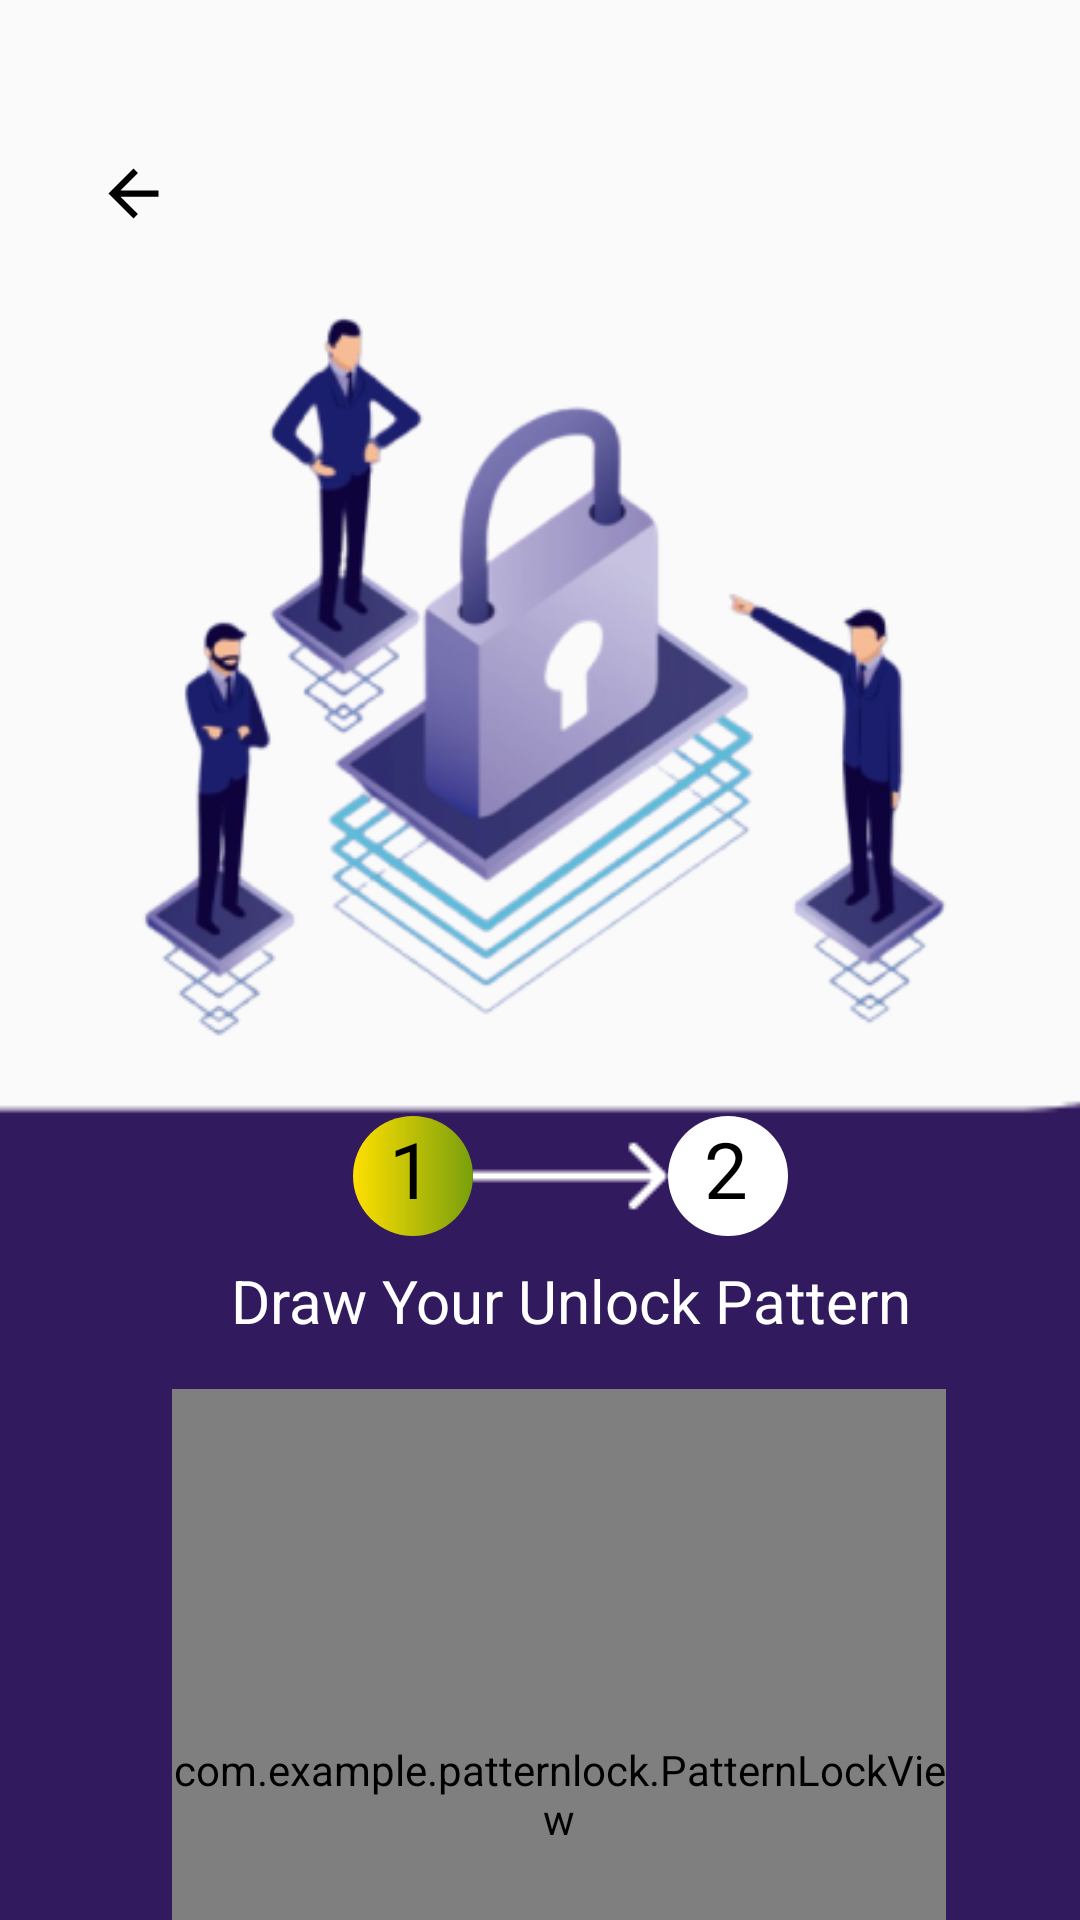

Here is an Android app screen rendered from its layout file. Give the layout XML and the strings, colors and styles it references.
<!-- AndroidManifest.xml: application theme Theme.SecureServ -->
<!-- res/layout/activity_pattern_option3_draw.xml -->
<?xml version="1.0" encoding="utf-8"?>
<androidx.constraintlayout.widget.ConstraintLayout xmlns:android="http://schemas.android.com/apk/res/android"
    xmlns:app="http://schemas.android.com/apk/res-auto"
    xmlns:tools="http://schemas.android.com/tools"
    android:id="@+id/main"
    android:layout_width="match_parent"
    android:layout_height="match_parent"
    tools:context=".PatternOption3Draw">


    <ImageView
        android:id="@+id/back_arrow"
        android:layout_width="25dp"
        android:layout_height="25dp"
        android:layout_marginStart="32dp"
        android:layout_marginTop="52dp"
        android:contentDescription="Back Arrow"
        android:src="@drawable/baseline_arrow_back_24"
        app:layout_constraintStart_toStartOf="parent"
        app:layout_constraintTop_toTopOf="parent" />

    <ImageView
        android:id="@+id/iv_illustration"
        android:layout_width="293dp"
        android:layout_height="264dp"
        android:layout_marginTop="96dp"
        android:src="@drawable/patternlock"
        app:layout_constraintDimensionRatio="1.2"
        app:layout_constraintEnd_toEndOf="parent"
        app:layout_constraintHorizontal_bias="0.501"
        app:layout_constraintStart_toStartOf="parent"
        app:layout_constraintTop_toTopOf="parent" />

    <ImageView
        android:id="@+id/rounded_bottom_section"
        android:layout_width="370dp"
        android:layout_height="600dp"
        android:layout_row="0"
        android:layout_column="0"
        android:layout_marginTop="144dp"
        android:scaleType="centerCrop"
        android:src="@drawable/rectangle"
        app:layout_constraintEnd_toEndOf="parent"
        app:layout_constraintHorizontal_bias="0.487"
        app:layout_constraintStart_toStartOf="parent"
        app:layout_constraintTop_toTopOf="@+id/iv_illustration" />


    <TextView
        android:id="@+id/textView6"
        android:layout_width="40dp"
        android:layout_height="40dp"
        android:layout_marginStart="84dp"
        android:layout_marginTop="12dp"
        android:background="@drawable/buttonradius"
        android:paddingLeft="12dp"
        android:text="1"
        android:textColor="@android:color/black"
        android:textSize="26dp"
        app:layout_constraintStart_toStartOf="@+id/iv_illustration"
        app:layout_constraintTop_toBottomOf="@+id/iv_illustration" />

    <TextView
        android:id="@+id/textView7"
        android:layout_width="40dp"
        android:layout_height="40dp"
        android:background="@drawable/twoback"
        android:paddingLeft="12dp"
        android:text="2"
        android:textColor="@android:color/black"
        android:textSize="26dp"
        app:layout_constraintBottom_toBottomOf="@+id/imageView2"
        app:layout_constraintStart_toEndOf="@+id/imageView2"
        app:layout_constraintTop_toTopOf="@+id/imageView2" />


    <TextView
        android:id="@+id/textView5"
        android:layout_width="wrap_content"
        android:layout_height="wrap_content"
        android:layout_marginTop="16dp"
        android:text="Draw Your Unlock Pattern"
        android:textColor="@android:color/white"
        android:textSize="20dp"
        app:layout_constraintEnd_toEndOf="@+id/textView7"
        app:layout_constraintStart_toStartOf="@+id/textView6"
        app:layout_constraintTop_toBottomOf="@+id/imageView2" />


    <com.example.patternlock.PatternLockView
        android:id="@+id/patternLockViewDisplay"
        android:layout_width="258dp"
        android:layout_height="270dp"
        android:layout_marginTop="16dp"
        app:layout_constraintEnd_toEndOf="parent"
        app:layout_constraintHorizontal_bias="0.562"
        app:layout_constraintStart_toStartOf="parent"
        app:layout_constraintTop_toBottomOf="@+id/textView5"
        app:plv_columnCount="3"
        app:plv_rowCount="3"
        tools:ignore="MissingConstraints">

    </com.example.patternlock.PatternLockView>

    <ImageView
        android:id="@+id/imageView2"
        android:layout_width="wrap_content"
        android:layout_height="wrap_content"
        app:layout_constraintBottom_toBottomOf="@+id/textView6"
        app:layout_constraintStart_toEndOf="@+id/textView6"
        app:layout_constraintTop_toTopOf="@+id/textView6"
        app:srcCompat="@drawable/whitearrow" />


    <TextView
        android:id="@+id/textView8"
        android:layout_width="wrap_content"
        android:layout_height="wrap_content"
        android:layout_marginStart="20dp"
        android:text="Switch to Pin"
        android:textColor="#C0C0C0"
        android:textSize="22dp"
        app:layout_constraintBottom_toBottomOf="@+id/imageView3"
        app:layout_constraintStart_toEndOf="@+id/imageView3"
        app:layout_constraintTop_toTopOf="@+id/imageView3"
        app:layout_constraintVertical_bias="0.0" />

    <ImageView
        android:id="@+id/imageView3"
        android:layout_width="wrap_content"
        android:layout_height="wrap_content"
        android:layout_marginStart="40dp"
        android:layout_marginTop="4dp"
        app:layout_constraintStart_toStartOf="@+id/patternLockViewDisplay"
        app:layout_constraintTop_toBottomOf="@+id/patternLockViewDisplay"
        app:srcCompat="@drawable/tabler_replace" />



</androidx.constraintlayout.widget.ConstraintLayout>
<!-- resources referenced by this layout -->
<resources>
  <!-- drawable baseline_arrow_back_24 (drawable) -->
  <vector xmlns:android="http://schemas.android.com/apk/res/android" android:autoMirrored="true" android:height="24dp" android:tint="@color/cardbgColor" android:viewportHeight="24" android:viewportWidth="24" android:width="24dp">
        
      <path android:fillColor="@android:color/white" android:pathData="M20,11H7.83l5.59,-5.59L12,4l-8,8 8,8 1.41,-1.41L7.83,13H20v-2z"/>
      
  </vector>
  <!-- drawable buttonradius (drawable) -->
  <?xml version="1.0" encoding="utf-8"?>
  <shape xmlns:android="http://schemas.android.com/apk/res/android">
  <gradient android:startColor="#FFE000" android:endColor="#799F0C"></gradient>
      <corners android:radius="400dp"></corners>
  </shape>
  <!-- drawable patternlock: png bitmap (drawable, 78530 bytes) -->
  <!-- drawable rectangle: png bitmap (drawable, 2782 bytes) -->
  <!-- drawable tabler_replace: png bitmap (drawable, 531 bytes) -->
  <!-- drawable twoback (drawable) -->
  <?xml version="1.0" encoding="utf-8"?>
  <shape xmlns:android="http://schemas.android.com/apk/res/android">
  <solid android:color="@android:color/white"></solid>
      <corners android:radius="400dp"></corners>
  </shape>
  <!-- drawable whitearrow: png bitmap (drawable, 244 bytes) -->
  <style name="Theme.SecureServ" parent="Base.Theme.SecureServ" />
  <color name="cardbgColor">#000000</color>
  <style name="Base.Theme.SecureServ" parent="Theme.AppCompat.DayNight.NoActionBar">
          
  
          
          <item name="colorPrimary"> @color/primaryColor</item>
      </style>
  <color name="primaryColor">#FFFFFF</color>
</resources>
